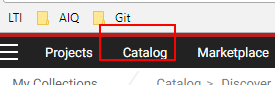
Task: Blank Project
Workflow: Catalog_RequestAccess

Step 1: element_CatalogTab on the link 'Catalog' (chrome.exe)

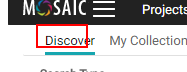
Step 2: element_DiscoverTab on the link (chrome.exe)

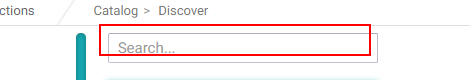
Step 3: element_DS_Filter_Box on the text box (chrome.exe)

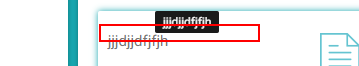
Step 4: get-text from the h5 (chrome.exe)

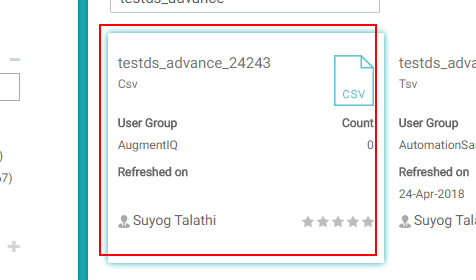
Step 5 [then]: click on the element (chrome.exe)

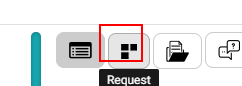
Step 6: element_RequestButton on the button (chrome.exe)

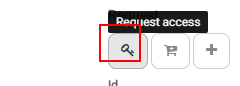
Step 7: element_RequestAccessButton on the button (chrome.exe)

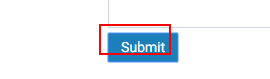
Step 8 [then]: element_SubmitButton on the button (chrome.exe)

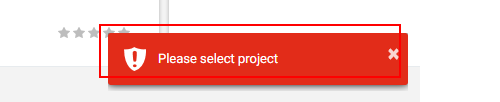
Step 9: get-text from the element (chrome.exe)

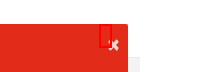
Step 10 [then]: click on the button (chrome.exe)

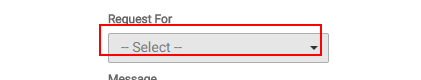
Step 11 [then]: element_RequestForDropDown on the element '-- Select --' (chrome.exe)

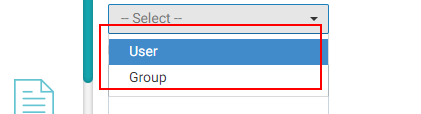
Step 12: find the list item (chrome.exe)

Step 13 [then]: element_SubmitButton on the button (chrome.exe) (same screen as step 8)

Step 14: get-text from the element (chrome.exe) (same screen as step 9)

Step 15 [then]: click on the button (chrome.exe) (same screen as step 10)

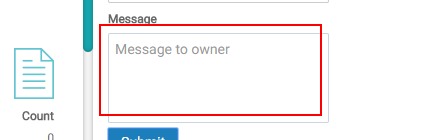
Step 16 [then]: element_MessageBox on the text box (chrome.exe)

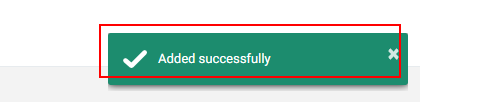
Step 17: get-text from the element (chrome.exe)

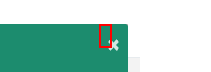
Step 18 [then]: click on the button (chrome.exe)

Step 19 [then]: element_SubmitButton on the button (chrome.exe) (same screen as step 8)

Step 20: get-text from the element (chrome.exe) (same screen as step 9)

Step 21 [then]: click on the button (chrome.exe) (same screen as step 10)

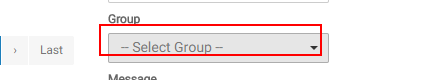
Step 22 [then]: element_GroupDropDown on the element (chrome.exe)

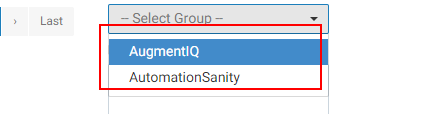
Step 23: find the list item (chrome.exe)

Step 24: element_SubmitButton on the button (chrome.exe) (same screen as step 8)

Step 25: get-text from the element (chrome.exe) (same screen as step 9)

Step 26 [then]: click on the button (chrome.exe) (same screen as step 10)

Step 27 [then]: element_MessageBox on the text box (chrome.exe) (same screen as step 16)

Step 28: get-text from the element (chrome.exe) (same screen as step 17)

Step 29 [then]: click on the button (chrome.exe) (same screen as step 18)